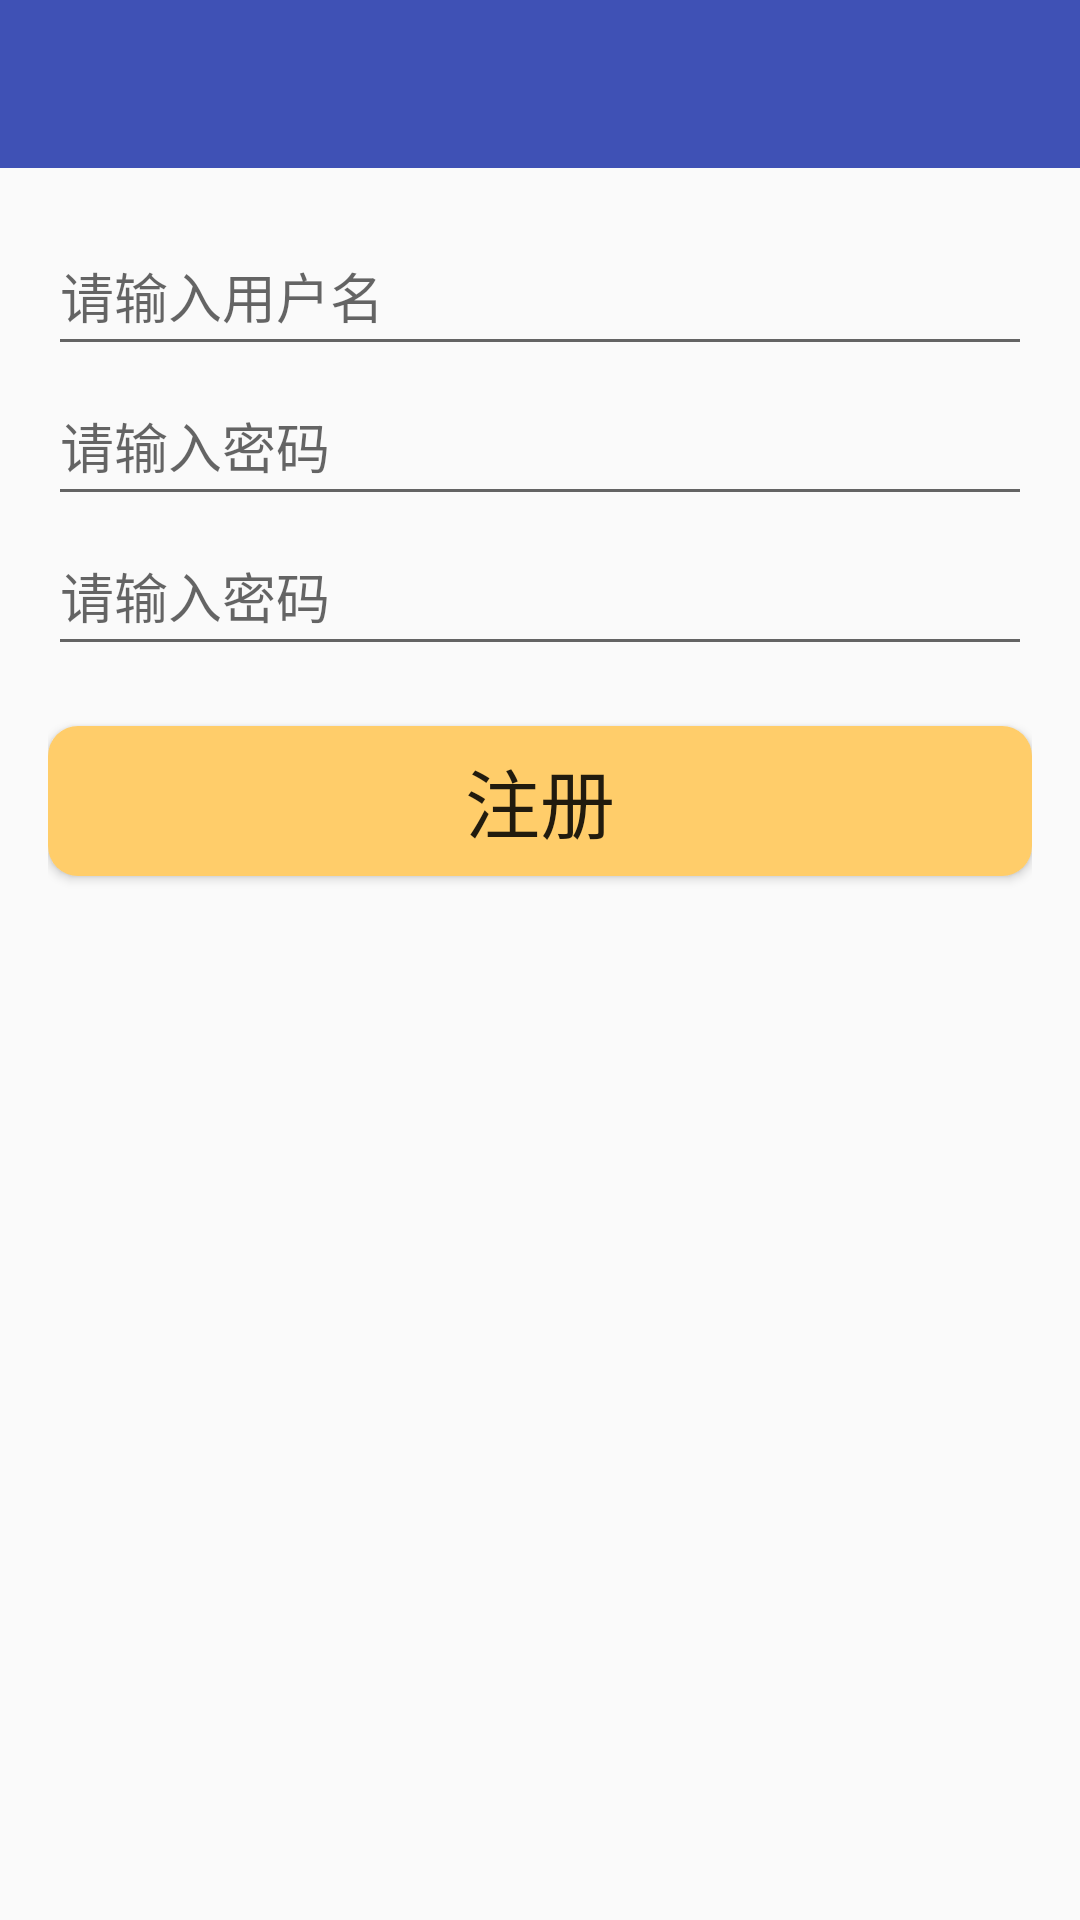

Here is an Android app screen rendered from its layout file. Give the layout XML and the strings, colors and styles it references.
<!-- AndroidManifest.xml: application theme AppTheme -->
<!-- res/layout/activity_signup.xml -->
<?xml version="1.0" encoding="utf-8"?>
<RelativeLayout xmlns:android="http://schemas.android.com/apk/res/android"
    xmlns:tools="http://schemas.android.com/tools"
    android:layout_width="match_parent"
    android:layout_height="match_parent"
    tools:context="cn.ed2k.driverbook.activity.SignUpActivity">
    <LinearLayout
        android:layout_width="match_parent"
        android:layout_height="match_parent"
        android:orientation="vertical"
        android:gravity="top"
        >

        <android.support.v7.widget.Toolbar
            android:id="@+id/signup_toolbar"
            android:background="?attr/colorPrimary"
            android:minHeight="?attr/actionBarSize"
            android:fitsSystemWindows="true"
            android:contentInsetLeft="0dp"
            android:contentInsetRight="0dp"
            android:layout_width="match_parent"
            android:layout_height="wrap_content">
        </android.support.v7.widget.Toolbar>
        <LinearLayout
            android:layout_margin="16dp"
            android:layout_width="match_parent"
            android:layout_height="match_parent"
            android:orientation="vertical">
            <EditText
                android:id="@+id/signup_username"
                android:layout_width="match_parent"
                android:layout_height="50dp"
                android:hint="@string/login_name"
                android:maxLength="16"
                android:inputType="text"
                />
            <EditText
                android:id="@+id/signup_password"
                android:layout_width="match_parent"
                android:layout_height="50dp"
                android:hint="@string/login_password"
                android:maxLength="16"
                android:inputType="textPassword"/>
            <EditText
                android:id="@+id/signup_repassword"
                android:layout_width="match_parent"
                android:layout_height="50dp"
                android:hint="@string/login_password"
                android:maxLength="16"
                android:inputType="textPassword"/>
            <Button
                android:id="@+id/signup_signup"
                android:layout_width="match_parent"
                android:layout_height="50dp"
                android:layout_marginTop="20dp"
                android:textSize="25sp"
                android:background="@drawable/login_bt_shape"
                android:text="@string/signup_signup"/>
        </LinearLayout>
    </LinearLayout>
</RelativeLayout>
<!-- resources referenced by this layout -->
<resources>
  <!-- drawable login_bt_shape (drawable) -->
  <?xml version="1.0" encoding="utf-8"?>
  <shape xmlns:android="http://schemas.android.com/apk/res/android">
      <solid android:color="@color/login_btn"/>
      <corners android:radius="10dp"/>
  </shape>
  <string name="login_name">请输入用户名</string>
  <string name="login_password">请输入密码</string>
  <string name="signup_signup">注册</string>
  <style name="AppTheme" parent="Theme.AppCompat.Light.DarkActionBar">
          
          <item name="colorPrimary">@color/colorPrimary</item>
          <item name="colorPrimaryDark">@color/colorPrimaryDark</item>
          <item name="colorAccent">@color/colorAccent</item>
      </style>
  <color name="login_btn">#FFCD6A</color>
  <color name="colorPrimary">#3F51B5</color>
  <color name="colorPrimaryDark">#303F9F</color>
  <color name="colorAccent">#000000</color>
</resources>
